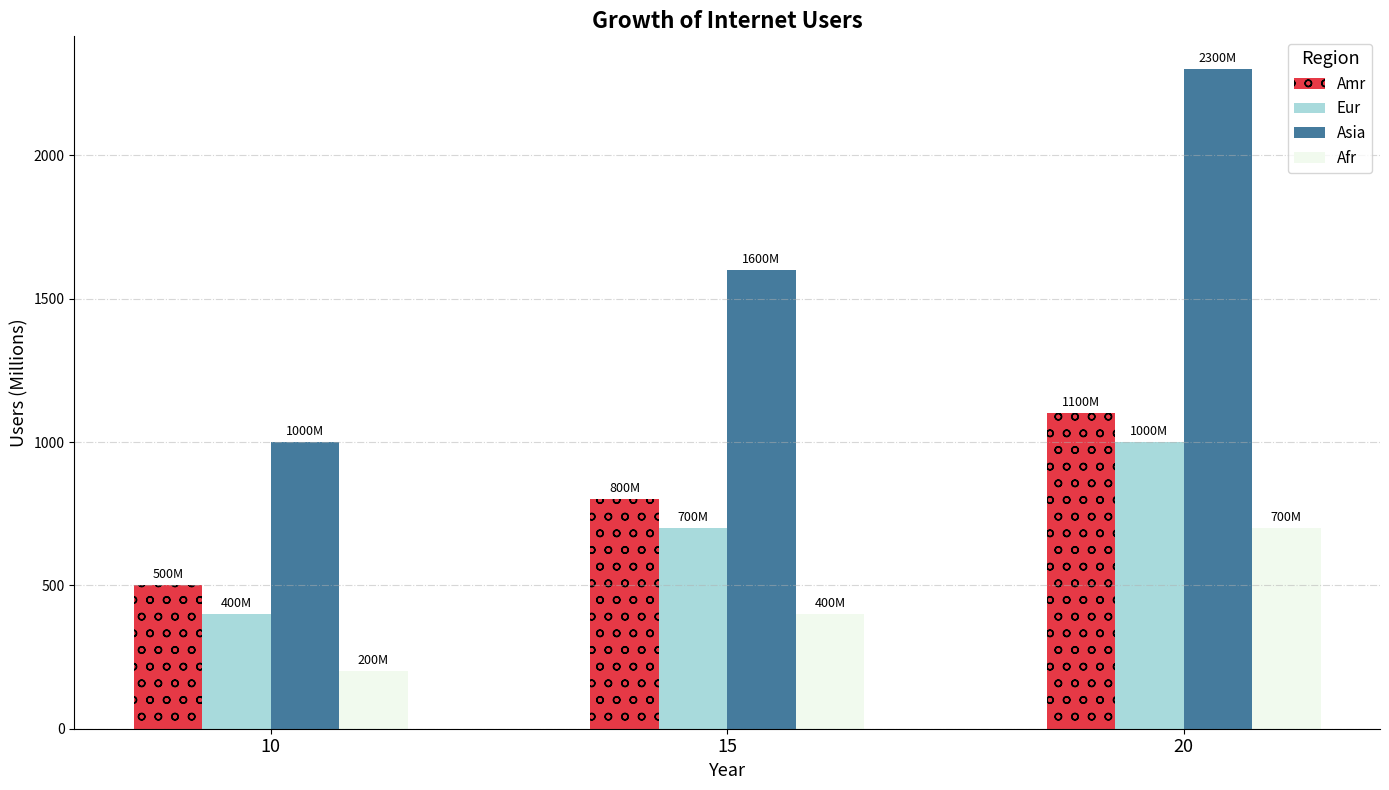

Here is the Python script that generated this plot:
import matplotlib.pyplot as plt
import numpy as np

regions = ['Amr', 'Eur', 'Asia', 'Afr']
years = ['10', '15', '20']

internet_users = [
    [500, 800, 1100],  
    [400, 700, 1000],  
    [1000, 1600, 2300],
    [200, 400, 700] 
]

colors = ['#e63946', '#a8dadc', '#457b9d', '#f1faee']  # Rearrange color order

fig, ax = plt.subplots(figsize=(14, 8))

bar_width = 0.15
ind = np.arange(len(years))

# Alter the order of markers
markers = ['o', 'v', 's', '^']

for i, (region, color, marker) in enumerate(zip(regions, colors, markers)):
    bar_positions = ind + i * bar_width
    bars = ax.bar(bar_positions, internet_users[i], bar_width, color=color, label=region, hatch=marker)
    
    for bar in bars:
        height = bar.get_height()
        ax.annotate(f'{height}M',
                    xy=(bar.get_x() + bar.get_width() / 2, height),
                    xytext=(0, 3),
                    textcoords="offset points",
                    ha='center', va='bottom', fontsize=9, fontstyle='italic')  # Change font style

ax.set_xlabel('Year', fontsize=13)  # Change label
ax.set_xticks(ind + bar_width * (len(regions) - 1) / 2)
ax.set_xticklabels(years, fontsize=13)
ax.set_ylabel('Users (Millions)', fontsize=13)  # Change label
ax.set_title('Growth of Internet Users', fontsize=16, fontweight='bold')

ax.legend(title='Region', fontsize=11, title_fontsize='13', loc='upper right')  # Change legend location
ax.yaxis.grid(True, linestyle='-.', alpha=0.5)  # Change grid style
ax.spines['top'].set_visible(False)  # Remove top border
ax.spines['right'].set_visible(False)  # Remove right border

plt.tight_layout()
plt.show()
